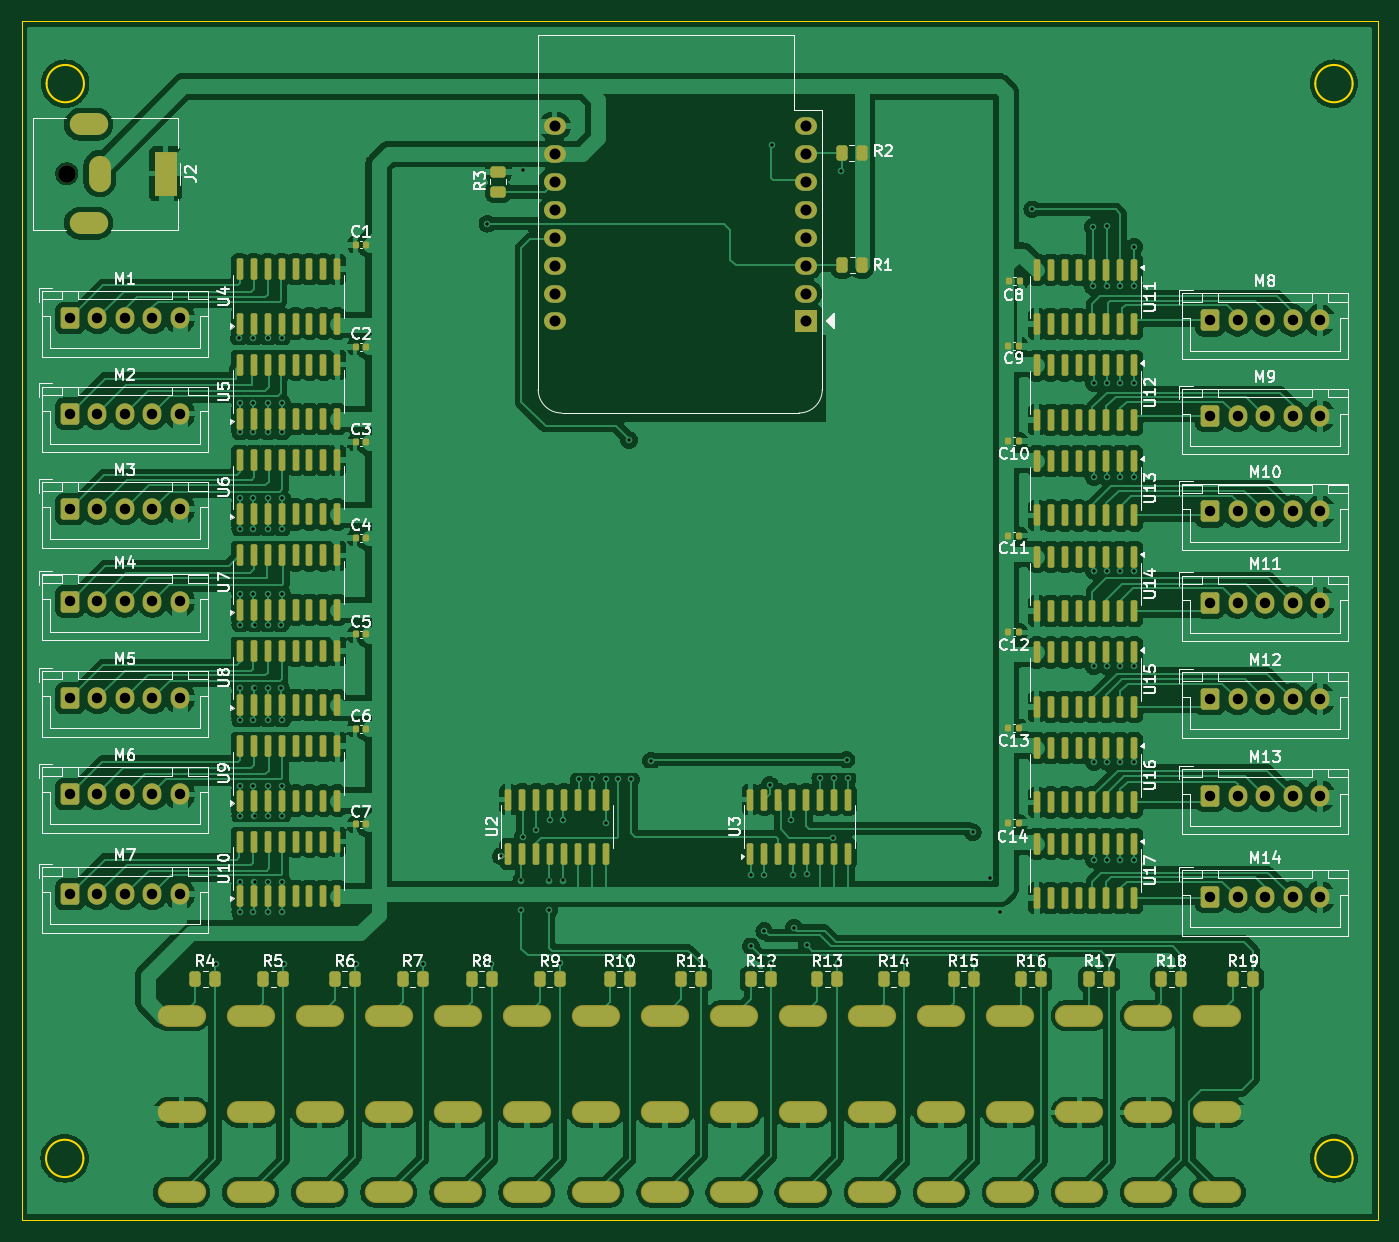
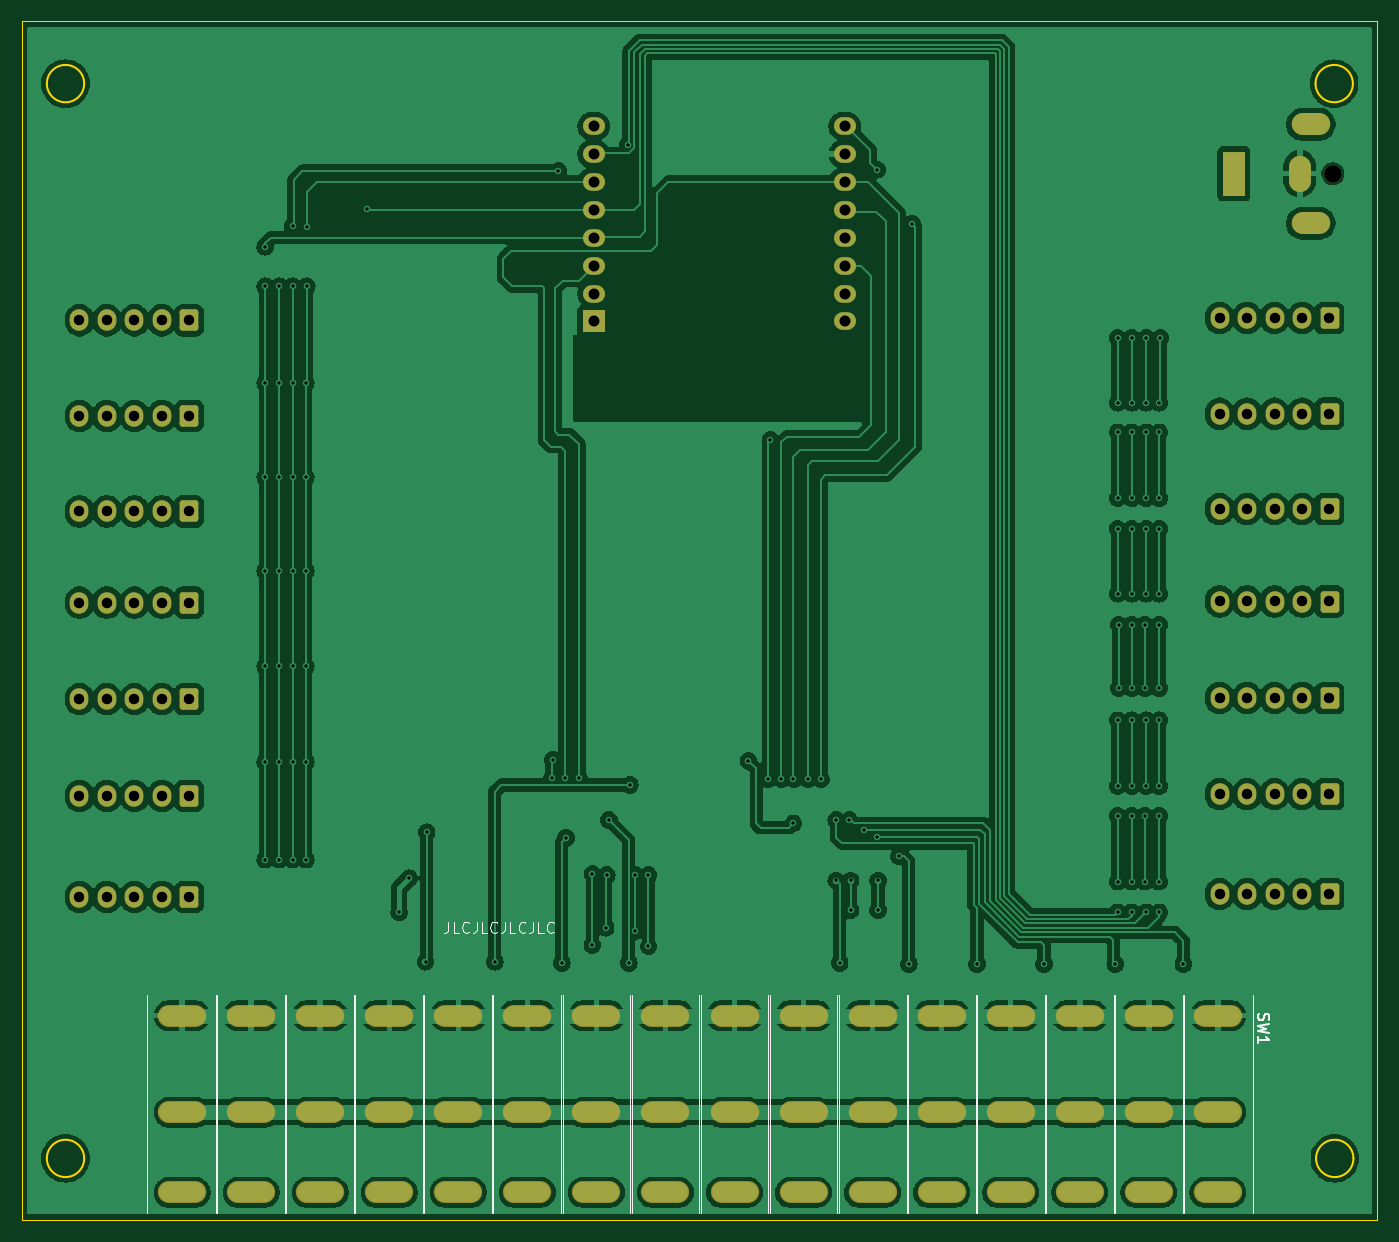
Circuit board: 11 layer files. Board 123.4 x 109.1 mm.
- bottom_copper: hardware-B_Cu.gbr (302888 bytes)
- bottom_mask: hardware-B_Mask.gbr (5606 bytes)
- paste: hardware-B_Paste.gbr (451 bytes)
- bottom_silk: hardware-B_Silkscreen.gbr (8425 bytes)
- outline: hardware-Edge_Cuts.gbr (1521 bytes)
- top_copper: hardware-F_Cu.gbr (487669 bytes)
- top_mask: hardware-F_Mask.gbr (15550 bytes)
- paste: hardware-F_Paste.gbr (10930 bytes)
- top_silk: hardware-F_Silkscreen.gbr (110633 bytes)
- drill: hardware-NPTH.drl (345 bytes)
- drill: hardware-PTH.drl (6589 bytes)

=== bottom_copper: hardware-B_Cu.gbr (302888 bytes, source omitted) ===
=== bottom_mask: hardware-B_Mask.gbr ===
%TF.GenerationSoftware,KiCad,Pcbnew,8.0.5*%
%TF.CreationDate,2024-12-18T14:45:34+08:00*%
%TF.ProjectId,hardware,68617264-7761-4726-952e-6b696361645f,rev?*%
%TF.SameCoordinates,Original*%
%TF.FileFunction,Soldermask,Bot*%
%TF.FilePolarity,Negative*%
%FSLAX46Y46*%
G04 Gerber Fmt 4.6, Leading zero omitted, Abs format (unit mm)*
G04 Created by KiCad (PCBNEW 8.0.5) date 2024-12-18 14:45:34*
%MOMM*%
%LPD*%
G01*
G04 APERTURE LIST*
G04 Aperture macros list*
%AMRoundRect*
0 Rectangle with rounded corners*
0 $1 Rounding radius*
0 $2 $3 $4 $5 $6 $7 $8 $9 X,Y pos of 4 corners*
0 Add a 4 corners polygon primitive as box body*
4,1,4,$2,$3,$4,$5,$6,$7,$8,$9,$2,$3,0*
0 Add four circle primitives for the rounded corners*
1,1,$1+$1,$2,$3*
1,1,$1+$1,$4,$5*
1,1,$1+$1,$6,$7*
1,1,$1+$1,$8,$9*
0 Add four rect primitives between the rounded corners*
20,1,$1+$1,$2,$3,$4,$5,0*
20,1,$1+$1,$4,$5,$6,$7,0*
20,1,$1+$1,$6,$7,$8,$9,0*
20,1,$1+$1,$8,$9,$2,$3,0*%
G04 Aperture macros list end*
%ADD10RoundRect,0.250000X-0.600000X-0.725000X0.600000X-0.725000X0.600000X0.725000X-0.600000X0.725000X0*%
%ADD11O,1.700000X1.950000*%
%ADD12C,1.600000*%
%ADD13R,2.000000X4.000000*%
%ADD14O,2.000000X3.300000*%
%ADD15O,3.500000X2.000000*%
%ADD16R,2.000000X2.000000*%
%ADD17O,2.000000X1.600000*%
%ADD18O,4.404000X2.004000*%
G04 APERTURE END LIST*
D10*
%TO.C,M14*%
X266100000Y-123200000D03*
D11*
X268600000Y-123200000D03*
X271100000Y-123200000D03*
X273600000Y-123200000D03*
X276100000Y-123200000D03*
%TD*%
D10*
%TO.C,M13*%
X266100000Y-114000000D03*
D11*
X268600000Y-114000000D03*
X271100000Y-114000000D03*
X273600000Y-114000000D03*
X276100000Y-114000000D03*
%TD*%
D10*
%TO.C,M12*%
X266100000Y-105200000D03*
D11*
X268600000Y-105200000D03*
X271100000Y-105200000D03*
X273600000Y-105200000D03*
X276100000Y-105200000D03*
%TD*%
D10*
%TO.C,M11*%
X266100000Y-96400000D03*
D11*
X268600000Y-96400000D03*
X271100000Y-96400000D03*
X273600000Y-96400000D03*
X276100000Y-96400000D03*
%TD*%
D10*
%TO.C,M10*%
X266100000Y-88100000D03*
D11*
X268600000Y-88100000D03*
X271100000Y-88100000D03*
X273600000Y-88100000D03*
X276100000Y-88100000D03*
%TD*%
D10*
%TO.C,M9*%
X266100000Y-79400000D03*
D11*
X268600000Y-79400000D03*
X271100000Y-79400000D03*
X273600000Y-79400000D03*
X276100000Y-79400000D03*
%TD*%
D10*
%TO.C,M8*%
X266100000Y-70700000D03*
D11*
X268600000Y-70700000D03*
X271100000Y-70700000D03*
X273600000Y-70700000D03*
X276100000Y-70700000D03*
%TD*%
%TO.C,M7*%
X172300000Y-122950000D03*
X169800000Y-122950000D03*
X167300000Y-122950000D03*
X164800000Y-122950000D03*
D10*
X162300000Y-122950000D03*
%TD*%
D11*
%TO.C,M6*%
X172300000Y-113850000D03*
X169800000Y-113850000D03*
X167300000Y-113850000D03*
X164800000Y-113850000D03*
D10*
X162300000Y-113850000D03*
%TD*%
D11*
%TO.C,M5*%
X172300000Y-105100000D03*
X169800000Y-105100000D03*
X167300000Y-105100000D03*
X164800000Y-105100000D03*
D10*
X162300000Y-105100000D03*
%TD*%
D11*
%TO.C,M4*%
X172300000Y-96300000D03*
X169800000Y-96300000D03*
X167300000Y-96300000D03*
X164800000Y-96300000D03*
D10*
X162300000Y-96300000D03*
%TD*%
D11*
%TO.C,M3*%
X172300000Y-87900000D03*
X169800000Y-87900000D03*
X167300000Y-87900000D03*
X164800000Y-87900000D03*
D10*
X162300000Y-87900000D03*
%TD*%
%TO.C,M2*%
X162300000Y-79200000D03*
D11*
X164800000Y-79200000D03*
X167300000Y-79200000D03*
X169800000Y-79200000D03*
X172300000Y-79200000D03*
%TD*%
%TO.C,M1*%
X172300000Y-70500000D03*
X169800000Y-70500000D03*
X167300000Y-70500000D03*
X164800000Y-70500000D03*
D10*
X162300000Y-70500000D03*
%TD*%
D12*
%TO.C,J2*%
X162000000Y-57350000D03*
D13*
X171000000Y-57350000D03*
D14*
X165000000Y-57350000D03*
D15*
X164000000Y-52850000D03*
X164000000Y-61850000D03*
%TD*%
D16*
%TO.C,U1*%
X229290000Y-70800000D03*
D17*
X229290000Y-68260000D03*
X229290000Y-65720000D03*
X229290000Y-63180000D03*
X229290000Y-60640000D03*
X229290000Y-58100000D03*
X229290000Y-55560000D03*
X229290000Y-53020000D03*
X206430000Y-53020000D03*
X206430000Y-55560000D03*
X206430000Y-58100000D03*
X206430000Y-60640000D03*
X206430000Y-63180000D03*
X206430000Y-65720000D03*
X206430000Y-68260000D03*
X206430000Y-70800000D03*
%TD*%
D18*
%TO.C,SW6*%
X203893340Y-134000000D03*
X203893340Y-150100000D03*
X203893340Y-142800000D03*
%TD*%
%TO.C,SW11*%
X235326670Y-134000000D03*
X235326670Y-150100000D03*
X235326670Y-142800000D03*
%TD*%
%TO.C,SW12*%
X241613336Y-134000000D03*
X241613336Y-150100000D03*
X241613336Y-142800000D03*
%TD*%
%TO.C,SW14*%
X254186668Y-134000000D03*
X254186668Y-150100000D03*
X254186668Y-142800000D03*
%TD*%
%TO.C,SW7*%
X210180006Y-134000000D03*
X210180006Y-150100000D03*
X210180006Y-142800000D03*
%TD*%
%TO.C,SW4*%
X191320008Y-134000000D03*
X191320008Y-150100000D03*
X191320008Y-142800000D03*
%TD*%
%TO.C,SW15*%
X260473334Y-134000000D03*
X260473334Y-150100000D03*
X260473334Y-142800000D03*
%TD*%
%TO.C,SW10*%
X229040004Y-134000000D03*
X229040004Y-150100000D03*
X229040004Y-142800000D03*
%TD*%
%TO.C,SW8*%
X216466672Y-134000000D03*
X216466672Y-150100000D03*
X216466672Y-142800000D03*
%TD*%
%TO.C,SW9*%
X222753338Y-134000000D03*
X222753338Y-150100000D03*
X222753338Y-142800000D03*
%TD*%
%TO.C,SW16*%
X266760000Y-134000000D03*
X266760000Y-150100000D03*
X266760000Y-142800000D03*
%TD*%
%TO.C,SW2*%
X178746676Y-134000000D03*
X178746676Y-150100000D03*
X178746676Y-142800000D03*
%TD*%
%TO.C,SW5*%
X197606674Y-134000000D03*
X197606674Y-150100000D03*
X197606674Y-142800000D03*
%TD*%
%TO.C,SW13*%
X247900002Y-134000000D03*
X247900002Y-150100000D03*
X247900002Y-142800000D03*
%TD*%
%TO.C,SW1*%
X172460010Y-134000000D03*
X172460010Y-150100000D03*
X172460010Y-142800000D03*
%TD*%
%TO.C,SW3*%
X185033342Y-134000000D03*
X185033342Y-150100000D03*
X185033342Y-142800000D03*
%TD*%
M02*

=== paste: hardware-B_Paste.gbr ===
%TF.GenerationSoftware,KiCad,Pcbnew,8.0.5*%
%TF.CreationDate,2024-12-18T14:45:34+08:00*%
%TF.ProjectId,hardware,68617264-7761-4726-952e-6b696361645f,rev?*%
%TF.SameCoordinates,Original*%
%TF.FileFunction,Paste,Bot*%
%TF.FilePolarity,Positive*%
%FSLAX46Y46*%
G04 Gerber Fmt 4.6, Leading zero omitted, Abs format (unit mm)*
G04 Created by KiCad (PCBNEW 8.0.5) date 2024-12-18 14:45:34*
%MOMM*%
%LPD*%
G01*
G04 APERTURE LIST*
G04 APERTURE END LIST*
M02*

=== bottom_silk: hardware-B_Silkscreen.gbr (8425 bytes, source omitted) ===
=== outline: hardware-Edge_Cuts.gbr ===
%TF.GenerationSoftware,KiCad,Pcbnew,8.0.5*%
%TF.CreationDate,2024-12-18T14:45:35+08:00*%
%TF.ProjectId,hardware,68617264-7761-4726-952e-6b696361645f,rev?*%
%TF.SameCoordinates,Original*%
%TF.FileFunction,Profile,NP*%
%FSLAX46Y46*%
G04 Gerber Fmt 4.6, Leading zero omitted, Abs format (unit mm)*
G04 Created by KiCad (PCBNEW 8.0.5) date 2024-12-18 14:45:35*
%MOMM*%
%LPD*%
G01*
G04 APERTURE LIST*
%TA.AperFunction,Profile*%
%ADD10C,0.050000*%
%TD*%
%TA.AperFunction,Profile*%
%ADD11C,0.200000*%
%TD*%
G04 APERTURE END LIST*
D10*
X157933621Y-43489026D02*
X281150000Y-43489026D01*
X281340000Y-152298408D02*
X281340000Y-152601591D01*
X157933621Y-152603183D02*
X157933621Y-43489026D01*
D11*
X163522600Y-147000000D02*
G75*
G02*
X160122600Y-147000000I-1700000J0D01*
G01*
X160122600Y-147000000D02*
G75*
G02*
X163522600Y-147000000I1700000J0D01*
G01*
X279072600Y-49150000D02*
G75*
G02*
X275672600Y-49150000I-1700000J0D01*
G01*
X275672600Y-49150000D02*
G75*
G02*
X279072600Y-49150000I1700000J0D01*
G01*
X163572600Y-49150000D02*
G75*
G02*
X160172600Y-49150000I-1700000J0D01*
G01*
X160172600Y-49150000D02*
G75*
G02*
X163572600Y-49150000I1700000J0D01*
G01*
D10*
X281340000Y-152298408D02*
X281340000Y-43487434D01*
X281340000Y-43487434D02*
X281272600Y-43487434D01*
X281272600Y-43489026D02*
X281150000Y-43489026D01*
D11*
X279072600Y-147000000D02*
G75*
G02*
X275672600Y-147000000I-1700000J0D01*
G01*
X275672600Y-147000000D02*
G75*
G02*
X279072600Y-147000000I1700000J0D01*
G01*
D10*
X157933621Y-152603183D02*
X281340000Y-152603183D01*
M02*

=== top_copper: hardware-F_Cu.gbr (487669 bytes, source omitted) ===
=== top_mask: hardware-F_Mask.gbr (15550 bytes, source omitted) ===
=== paste: hardware-F_Paste.gbr (10930 bytes, source omitted) ===
=== top_silk: hardware-F_Silkscreen.gbr (110633 bytes, source omitted) ===
=== drill: hardware-NPTH.drl ===
M48
; DRILL file {KiCad 8.0.5} date 2024-12-18T14:45:38+0800
; FORMAT={-:-/ absolute / inch / decimal}
; #@! TF.CreationDate,2024-12-18T14:45:38+08:00
; #@! TF.GenerationSoftware,Kicad,Pcbnew,8.0.5
; #@! TF.FileFunction,NonPlated,1,2,NPTH
FMAT,2
INCH
; #@! TA.AperFunction,NonPlated,NPTH,ComponentDrill
T1C0.0630
%
G90
G05
T1
X6.378Y-2.2579
M30

=== drill: hardware-PTH.drl (6589 bytes, source omitted) ===
